The GitHub repository Nazarielz/GKM contains a labelled image folder "mobilenetv2" with 3 categories: foto, ilustrasi, poster. Examples follow, each with its label.

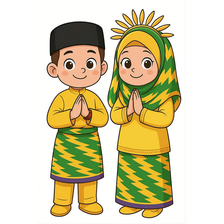
Label: ilustrasi

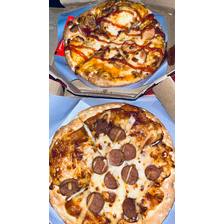
Label: foto

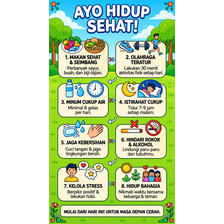
Label: poster

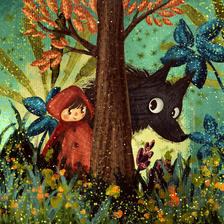
Label: ilustrasi

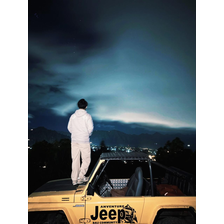
Label: foto

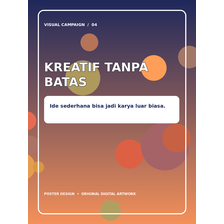
Label: poster
